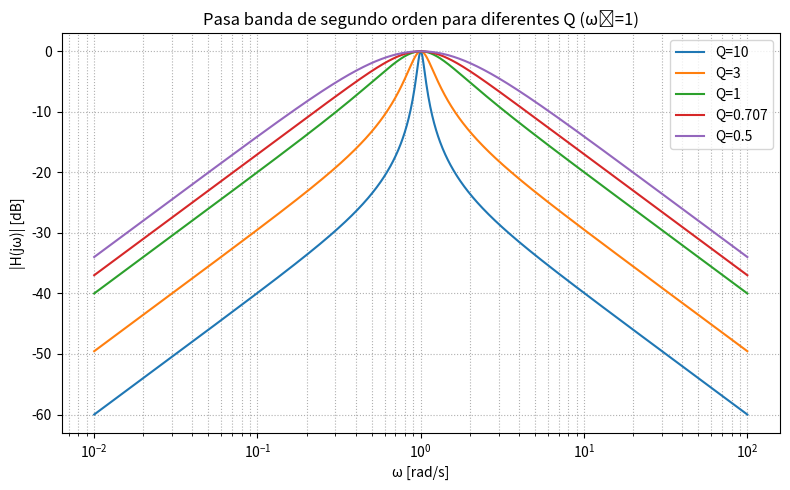

This chart was generated by the following Python code:
#!/usr/bin/env python3
# -*- coding: utf-8 -*-
"""
Created on Sun Apr 27 19:43:55 2025

@author: lmaru
"""

import numpy as np
import matplotlib.pyplot as plt

w0 = 1
Q_values = [10, 3, 1, 0.707, 0.5]
w = np.logspace(-2, 2, 1000)  # de 0.01 a 100 rad/s

plt.figure(figsize=(8,5))

for Q in Q_values:
    s = 1j * w
    H = ( (w0/Q) * s ) / (s**2 + (w0/Q)*s + w0**2)
    plt.plot(w, 20 * np.log10(np.abs(H)), label=f"Q={Q}")

plt.xscale('log')
plt.title('Pasa banda de segundo orden para diferentes Q (ω₀=1)')
plt.xlabel('ω [rad/s]')
plt.ylabel('|H(jω)| [dB]')
plt.grid(True, which='both', linestyle=':')
plt.legend()
plt.tight_layout()
plt.show()
